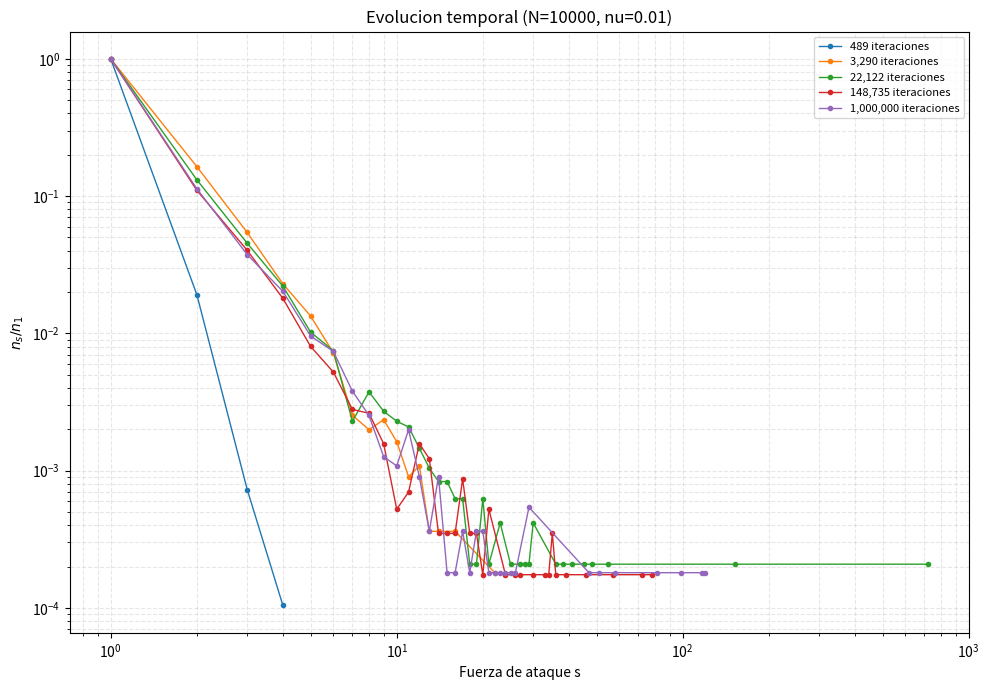
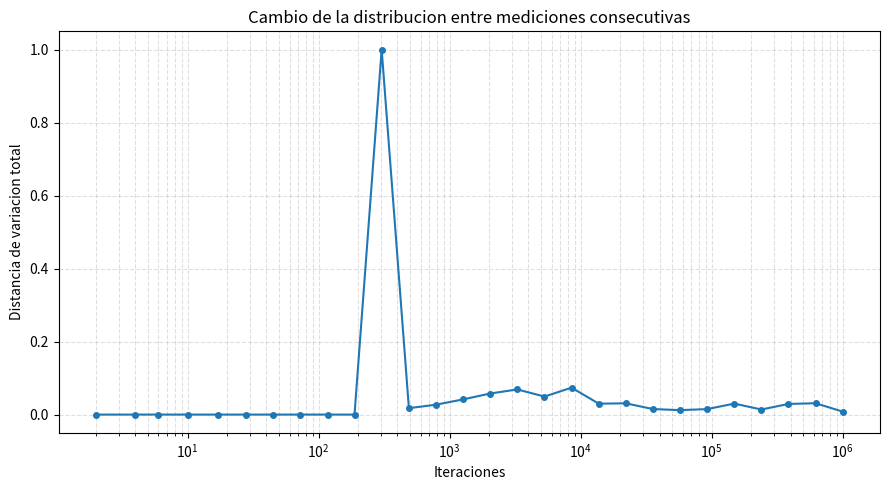
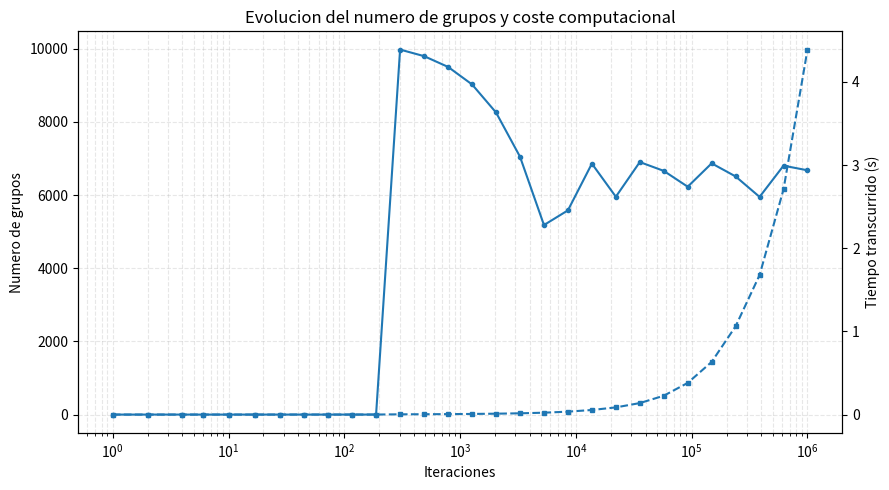
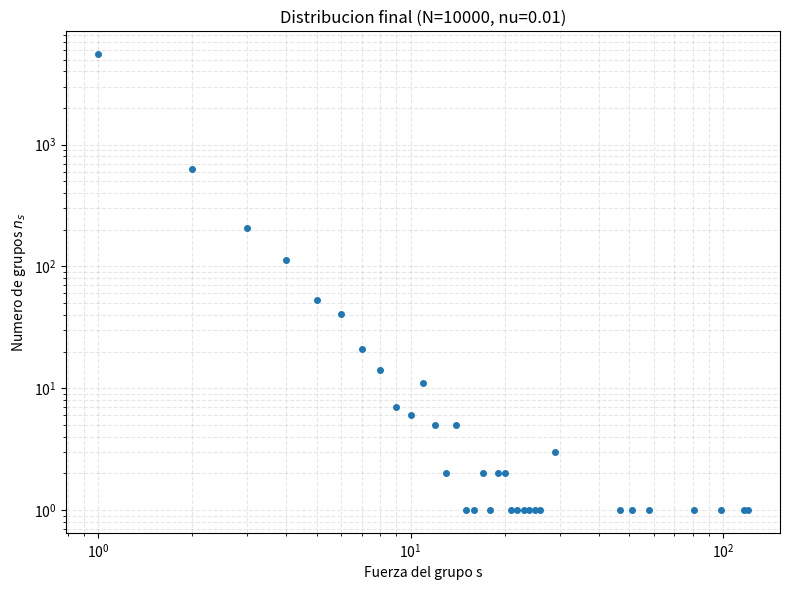

Recreate these plots in Python, in order.

import time
import numpy as np
import matplotlib.pyplot as plt


# ============================================================
# 1. SIMULACION OPTIMIZADA
# ============================================================

def simular(
    N=10_000,
    nu=0.01,
    pasos=1_000_000,
    semilla=42,
    numero_mediciones=25,
    max_reintentos=20
):
    """
    Simula coalescencia y fragmentacion de grupos.

    N: fuerza total conservada.
    nu: probabilidad de fragmentacion.
    pasos: numero de iteraciones.
    numero_mediciones: cantidad aproximada de registros temporales.
    max_reintentos: intentos de muestreo antes del metodo alternativo.

    Devuelve:
        tiempos: iteraciones de cada medicion.
        distribuciones: frecuencias relativas P(s) en cada medicion.
        grupos_finales: numero de grupos de cada fuerza al final.
        metricas: informacion temporal de la simulacion.
    """

    if N < 2:
        raise ValueError("N debe ser al menos 2.")
    if not 0 <= nu <= 1:
        raise ValueError("nu debe estar entre 0 y 1.")
    if pasos < 1:
        raise ValueError("pasos debe ser positivo.")

    rng = np.random.default_rng(semilla)

    # Cada grupo tiene un identificador y una lista de integrantes.
    grupos = {0: list(range(N))}

    # owner[i] indica el identificador del grupo del individuo i.
    owner = np.zeros(N, dtype=np.int64)
    siguiente_id = 1

    def seleccionar_grupo():
        # Elegir un individuo uniformemente equivale a elegir
        # un grupo con probabilidad proporcional a su tamaño.
        individuo = rng.integers(N)
        return int(owner[individuo])

    def seleccionar_otro_grupo(gid):
        """
        Selecciona otro grupo con probabilidad proporcional
        a su tamaño, excluyendo el grupo gid.

        El rechazo de individuos es exacto. Si resulta ineficiente,
        se utiliza un muestreo ponderado sobre los grupos restantes.
        """
        for _ in range(max_reintentos):
            individuo = rng.integers(N)
            otro = int(owner[individuo])

            if otro != gid:
                return otro

        # Alternativa para evitar demasiados rechazos cuando
        # un grupo concentra casi toda la fuerza.
        ids = []
        pesos = []

        for otro, miembros in grupos.items():
            if otro != gid:
                ids.append(otro)
                pesos.append(len(miembros))

        if not ids:
            raise RuntimeError("No existe otro grupo seleccionable.")

        pesos = np.asarray(pesos, dtype=float)
        probabilidades = pesos / pesos.sum()

        return int(rng.choice(ids, p=probabilidades))

    def registrar_distribucion():
        # Histograma de grupos por fuerza.
        tamanos = np.fromiter(
            (len(miembros) for miembros in grupos.values()),
            dtype=np.int64
        )

        fuerzas, cantidades = np.unique(
            tamanos, return_counts=True
        )

        # P(s): frecuencia relativa entre los grupos existentes.
        probabilidades = cantidades / cantidades.sum()

        return fuerzas, probabilidades

    # Mediciones espaciadas aproximadamente de forma logaritmica.
    checkpoints = np.unique(
        np.geomspace(
            1, pasos, num=min(numero_mediciones, pasos)
        ).astype(int)
    )

    tiempos = []
    distribuciones = []
    numero_grupos = []
    tiempo_transcurrido = []

    inicio = time.perf_counter()
    proxima_medicion = 0

    for paso in range(1, pasos + 1):

        # Seleccion de la primera unidad.
        gid = seleccionar_grupo()
        miembros = grupos[gid]
        s = len(miembros)

        if rng.random() < nu:
            # ------------------------------------------------
            # FRAGMENTACION
            # ------------------------------------------------
            # Una unidad de fuerza s se convierte en s
            # unidades independientes de fuerza 1.
            if s > 1:
                grupos.pop(gid)

                for individuo in miembros:
                    grupos[siguiente_id] = [individuo]
                    owner[individuo] = siguiente_id
                    siguiente_id += 1

        else:
            # ------------------------------------------------
            # COALESCENCIA
            # ------------------------------------------------
            # El segundo grupo se elige ponderando su tamaño.
            if len(grupos) > 1:
                otro_gid = seleccionar_otro_grupo(gid)

                miembros_1 = grupos[gid]
                miembros_2 = grupos[otro_gid]

                # Fusionar siempre la lista menor en la mayor
                # reduce el coste de actualizar owner.
                if len(miembros_1) >= len(miembros_2):
                    grande_id = gid
                    pequeno_id = otro_gid
                else:
                    grande_id = otro_gid
                    pequeno_id = gid

                grandes = grupos[grande_id]
                pequenos = grupos.pop(pequeno_id)

                for individuo in pequenos:
                    owner[individuo] = grande_id

                grandes.extend(pequenos)

        # ----------------------------------------------------
        # REGISTRO TEMPORAL
        # ----------------------------------------------------
        if (
            proxima_medicion < len(checkpoints)
            and paso == checkpoints[proxima_medicion]
        ):
            fuerzas, probabilidades = registrar_distribucion()

            tiempos.append(paso)
            distribuciones.append((fuerzas, probabilidades))
            numero_grupos.append(len(grupos))
            tiempo_transcurrido.append(
                time.perf_counter() - inicio
            )

            proxima_medicion += 1

    # Comprobaciones finales.
    assert sum(map(len, grupos.values())) == N
    assert np.all(owner >= 0)

    # Comprobar que cada individuo pertenece al grupo correcto.
    for gid, miembros in grupos.items():
        assert all(owner[i] == gid for i in miembros)

    grupos_finales = np.array(
        [len(miembros) for miembros in grupos.values()],
        dtype=np.int64
    )

    metricas = {
        "numero_grupos": np.array(numero_grupos),
        "tiempo_segundos": np.array(tiempo_transcurrido),
        "tiempo_total": time.perf_counter() - inicio,
    }

    return tiempos, distribuciones, grupos_finales, metricas


# ============================================================
# 2. MEDIDA DE CAMBIO ENTRE DISTRIBUCIONES
# ============================================================

def distancia_total_variacion(dist_a, dist_b):
    """
    Distancia de variacion total entre dos distribuciones:
        D = (1/2) * sum_s |P_a(s) - P_b(s)|

    D = 0 significa distribuciones identicas.
    Cuanto menor sea D, menor es el cambio entre mediciones.
    """
    sa, pa = dist_a
    sb, pb = dist_b

    a = dict(zip(sa, pa))
    b = dict(zip(sb, pb))

    soporte = set(a) | set(b)

    return 0.5 * sum(
        abs(a.get(s, 0.0) - b.get(s, 0.0))
        for s in soporte
    )


# ============================================================
# 3. EJECUTAR LA SIMULACION
# ============================================================

N = 10_000
nu = 0.01
pasos = 1_000_000

tiempos, distribuciones, grupos_finales, metricas = simular(
    N=N,
    nu=nu,
    pasos=pasos,
    semilla=42,
    numero_mediciones=30
)

print("SIMULACION FINALIZADA")
print("---------------------")
print(f"N = {N}")
print(f"nu = {nu}")
print(f"Iteraciones = {pasos:,}")
print(f"Grupos finales = {len(grupos_finales):,}")
print(f"Fuerza total = {grupos_finales.sum():,}")
print(f"Tiempo total = {metricas['tiempo_total']:.2f} s")



# ============================================================
# 4. EVOLUCION TEMPORAL: DISTRIBUCION NORMALIZADA COMO FIGURA S1
# ============================================================

plt.figure(figsize=(10, 7))

indices = np.unique(
    np.linspace(
        0, len(tiempos) - 1,
        min(8, len(tiempos)),
        dtype=int
    )
)

for i in indices:
    s, p_s = distribuciones[i]

    # Recuperar los conteos relativos originales:
    # p_s = n_s / M  =>  n_s = p_s * M
    M = metricas["numero_grupos"][i]
    ns = p_s * M

    # Normalizacion respecto al numero de grupos de fuerza 1.
    indice_unidades = np.where(s == 1)[0]

    if len(indice_unidades) == 0:
        continue

    n1 = ns[indice_unidades[0]]

    if n1 == 0:
        continue

    plt.loglog(
        s,
        ns / n1,
        marker="o",
        markersize=3,
        linewidth=1,
        label=f"{tiempos[i]:,} iteraciones"
    )

plt.xlabel("Fuerza de ataque s")
plt.ylabel(r"$n_s/n_1$")
plt.title(f"Evolucion temporal (N={N}, nu={nu})")
plt.grid(True, which="both", linestyle="--", alpha=0.3)
plt.legend(fontsize=8)
plt.tight_layout()
plt.savefig("evolucion_distribucion.pdf", bbox_inches="tight")
plt.show()


# ============================================================
# 5. GRAFICA DEL CAMBIO ENTRE MEDICIONES
# ============================================================

distancias = np.array([
    distancia_total_variacion(
        distribuciones[i - 1], distribuciones[i]
    )
    for i in range(1, len(distribuciones))
])

plt.figure(figsize=(9, 5))

plt.plot(
    tiempos[1:],
    distancias,
    marker="o",
    markersize=4
)

plt.xscale("log")
plt.xlabel("Iteraciones")
plt.ylabel("Distancia de variacion total")
plt.title("Cambio de la distribucion entre mediciones consecutivas")
plt.grid(True, which="both", linestyle="--", alpha=0.4)
plt.tight_layout()
plt.savefig("estacionariedad.pdf", bbox_inches="tight")
plt.show()


# ============================================================
# 6. EVOLUCION DEL NUMERO DE GRUPOS Y TIEMPO DE EJECUCION
# ============================================================

fig, ax1 = plt.subplots(figsize=(9, 5))

ax1.plot(
    tiempos,
    metricas["numero_grupos"],
    marker="o",
    markersize=3
)
ax1.set_xscale("log")
ax1.set_xlabel("Iteraciones")
ax1.set_ylabel("Numero de grupos")
ax1.grid(True, which="both", linestyle="--", alpha=0.3)

ax2 = ax1.twinx()
ax2.plot(
    tiempos,
    metricas["tiempo_segundos"],
    linestyle="--",
    marker="s",
    markersize=3
)
ax2.set_ylabel("Tiempo transcurrido (s)")

plt.title("Evolucion del numero de grupos y coste computacional")
fig.tight_layout()
plt.savefig("evolucion_grupos_tiempo.pdf", bbox_inches="tight")
plt.show()


# ============================================================
# 7. TABLA RESUMEN DE LAS MEDICIONES
# ============================================================

print("\nEVOLUCION TEMPORAL")
print("-" * 65)
print(
    f"{'Iteraciones':>15} {'N. grupos':>15} "
    f"{'Tiempo (s)':>15} {'Distancia TV':>15}"
)

for i, paso in enumerate(tiempos):
    if i == 0:
        distancia = np.nan
    else:
        distancia = distancias[i - 1]

    print(
        f"{paso:15,d} "
        f"{metricas['numero_grupos'][i]:15,d} "
        f"{metricas['tiempo_segundos'][i]:15.2f} "
        f"{distancia:15.5f}"
    )


# ============================================================
# 8. DISTRIBUCION FINAL
# ============================================================

valores_s, conteos = np.unique(
    grupos_finales, return_counts=True
)

plt.figure(figsize=(8, 6))
plt.loglog(valores_s, conteos, "o", markersize=4)
plt.xlabel("Fuerza del grupo s")
plt.ylabel(r"Numero de grupos $n_s$")
plt.title(f"Distribucion final (N={N}, nu={nu})")
plt.grid(True, which="both", linestyle="--", alpha=0.3)
plt.tight_layout()
plt.savefig("distribucion_final.pdf", bbox_inches="tight")
plt.show()
